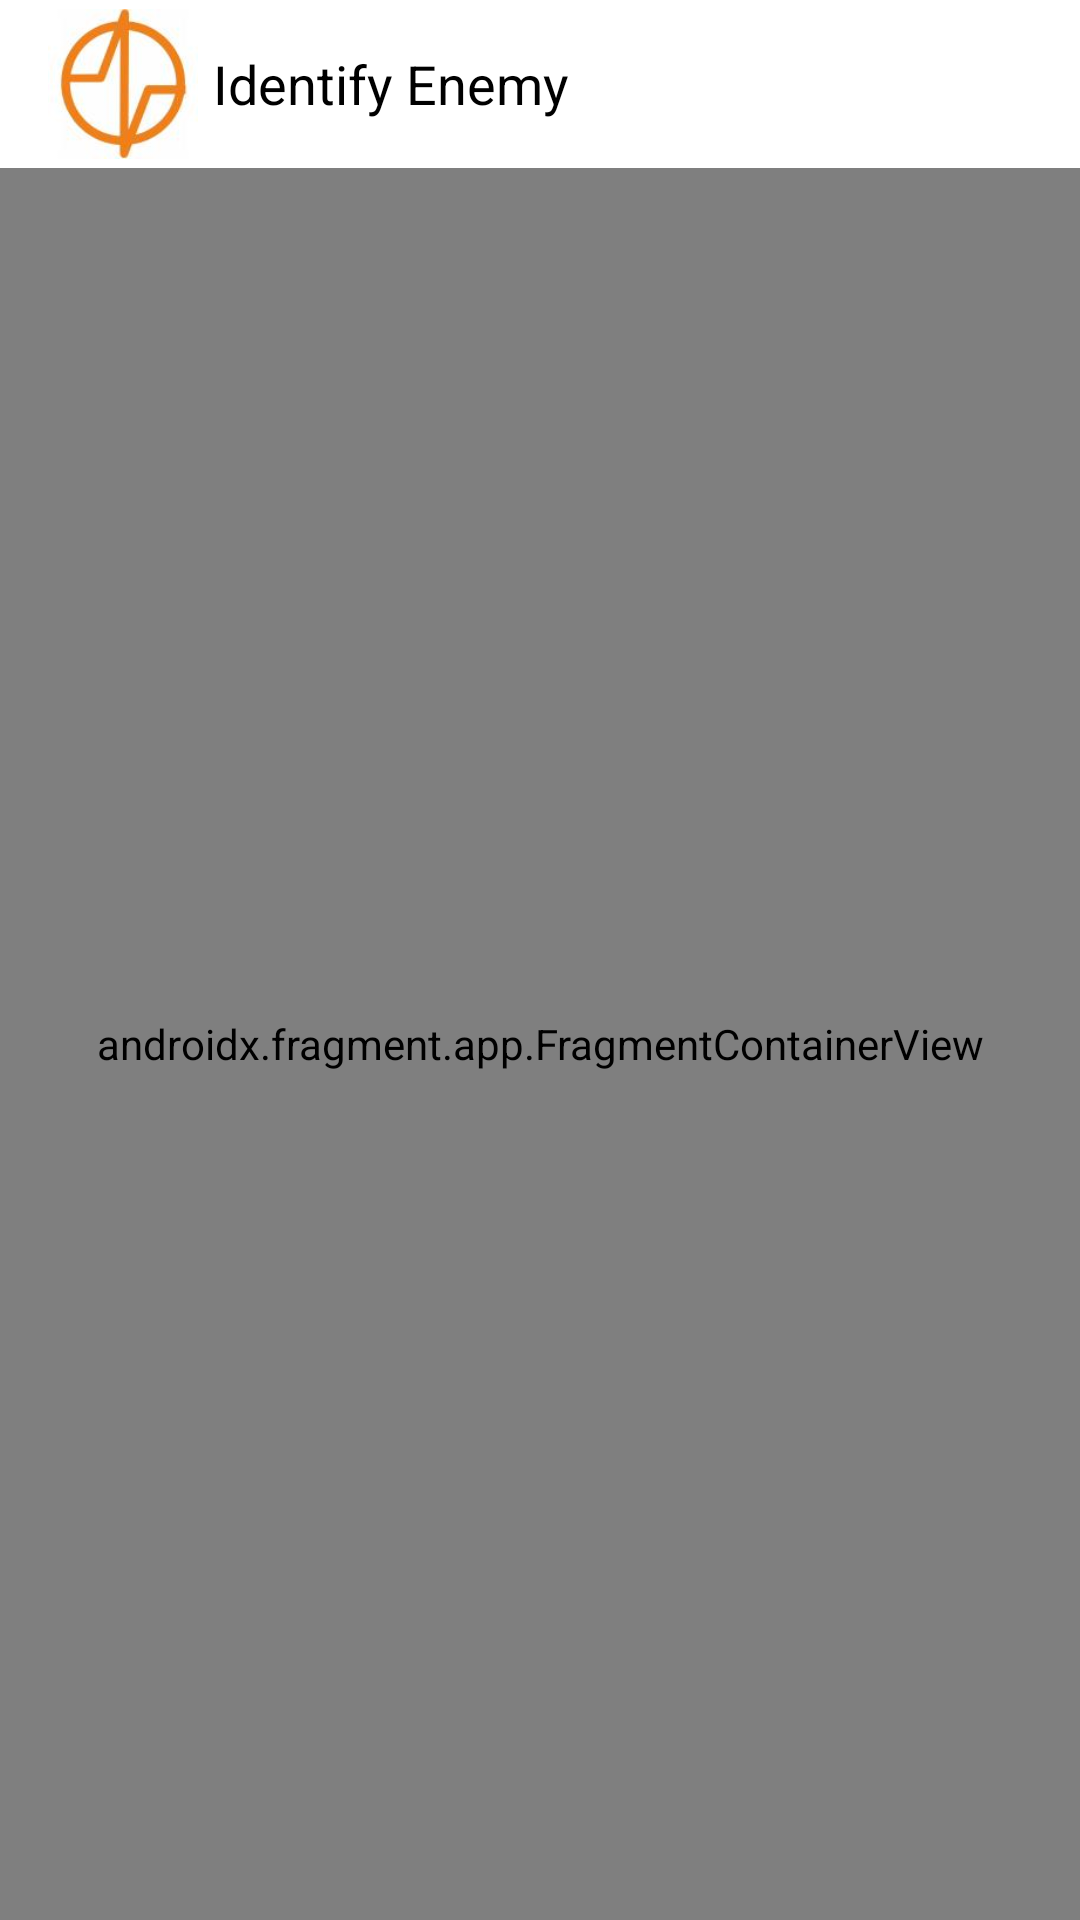

Reconstruct the res/layout file that produces this screen, plus the resources it refers to.
<!-- AndroidManifest.xml: activity theme AppTheme -->
<!-- res/layout/activity_main.xml -->
<?xml version="1.0" encoding="utf-8"?>
<androidx.coordinatorlayout.widget.CoordinatorLayout
    xmlns:android="http://schemas.android.com/apk/res/android"
    xmlns:tools="http://schemas.android.com/tools"
    xmlns:app="http://schemas.android.com/apk/res-auto"
    android:background="@android:color/transparent"
    android:layout_width="match_parent"
    android:layout_height="match_parent">

    <RelativeLayout
        android:layout_width="match_parent"
        android:layout_height="match_parent"
        android:orientation="vertical"

        >

    <androidx.fragment.app.FragmentContainerView
        android:id="@+id/fragment_container"
        android:name="androidx.navigation.fragment.NavHostFragment"
        android:layout_width="match_parent"
        android:layout_height="match_parent"
        android:background="@android:color/transparent"
        android:keepScreenOn="true"
        app:defaultNavHost="true"
        app:navGraph="@navigation/nav_graph"
        android:layout_marginTop="?android:attr/actionBarSize"
        tools:context="com.tutorials.objectdetection.MainActivity"/>

        <androidx.appcompat.widget.Toolbar
            android:id="@+id/toolbar"
            android:layout_width="match_parent"
            android:layout_height="?attr/actionBarSize"
            android:layout_alignParentTop="true"
            android:background="@color/white">

            <RelativeLayout
                android:layout_width="match_parent"
                android:layout_height="wrap_content">
                <ImageView
                    android:id="@+id/iv_applogo"
                    android:layout_width="50dp"
                    android:layout_height="50dp"
                    android:src="@drawable/augurs_logo"
                    android:layout_alignParentStart="true"

                    />
                <TextView
                    android:layout_width="wrap_content"
                    android:layout_height="wrap_content"
                    android:layout_toEndOf="@+id/iv_applogo"
                    android:text="Identify Enemy"
                    android:textColor="@color/black"
                    android:textSize="18sp"
                    android:layout_centerVertical="true"
                    android:layout_marginStart="5dp"

                    />
            </RelativeLayout>
        </androidx.appcompat.widget.Toolbar>

    </RelativeLayout>
</androidx.coordinatorlayout.widget.CoordinatorLayout>
<!-- resources referenced by this layout -->
<resources>
  <color name="black">#FF000000</color>
  <color name="white">#FFFFFFFF</color>
  <!-- drawable augurs_logo: jpeg bitmap (drawable, 3844 bytes) -->
  <style name="AppTheme" parent="Theme.AppCompat.Light.NoActionBar">
      </style>
</resources>
